The GitHub repository praveenhongal08/datasetscardiac contains a labelled image folder "cardiac" with 8 categories: angiography abnormal, angiography normal, CT scan abnormal, CT scan normal, ECG abnormal, ECG normal, MRI abnormal, MRI normal. Examples follow, each with its label.

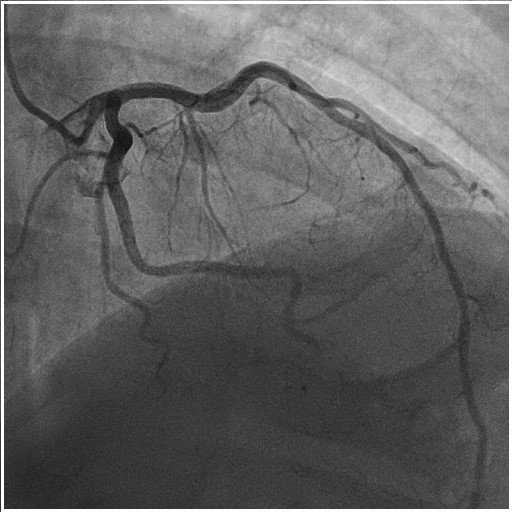
Label: angiography abnormal

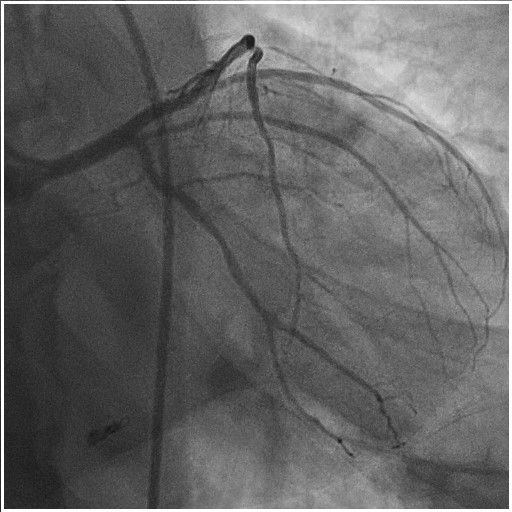
Label: angiography normal

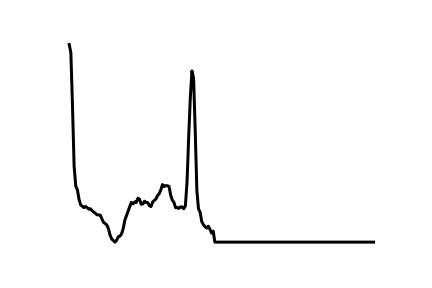
Label: ECG normal

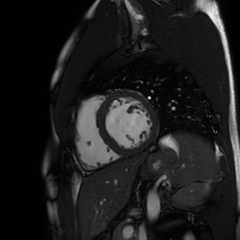
Label: MRI normal

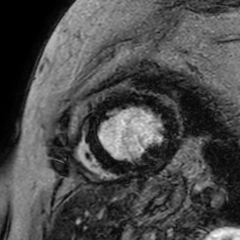
Label: MRI abnormal

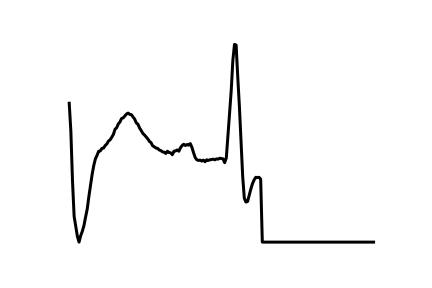
Label: ECG abnormal
